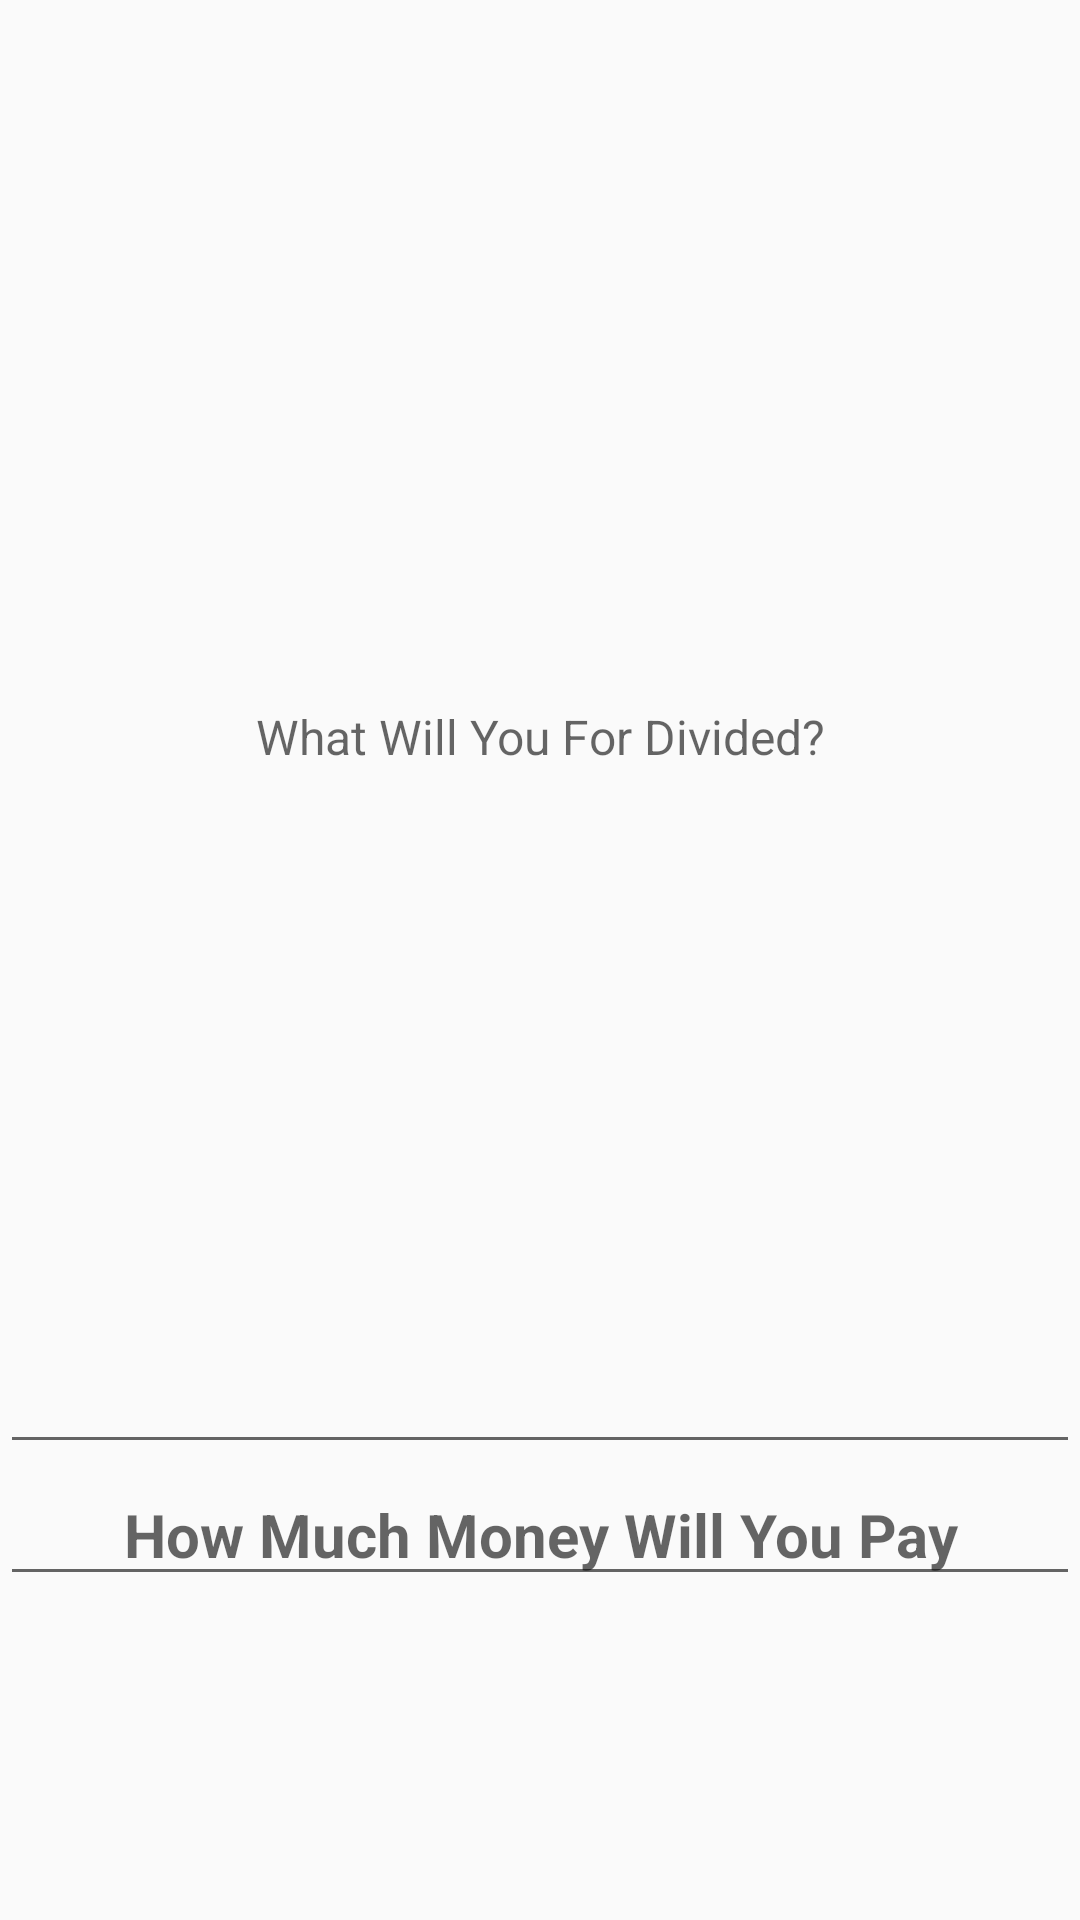

Write the Android layout XML for this screen, with the resource values it uses.
<!-- AndroidManifest.xml: application theme AppTheme -->
<!-- res/layout/borc_ekle_edittext.xml -->
<?xml version="1.0" encoding="utf-8"?>
<LinearLayout xmlns:android="http://schemas.android.com/apk/res/android"
    xmlns:app="http://schemas.android.com/apk/res-auto"
    android:layout_width="match_parent"
    android:layout_height="wrap_content"
    android:orientation="vertical"
    android:paddingBottom="20dp"
    android:weightSum="1">

    <EditText
        android:id="@+id/borc_mesaji"
        android:layout_width="match_parent"
        android:layout_height="60dp"
        android:ems="10"
        android:inputType="textMultiLine"
        android:maxLength="50"
        android:hint="@string/neicinparaayiracaksiniz"
        android:textSize="16dp"
        android:gravity="center"
        android:layout_weight="0.83" />

    <EditText
        android:id="@+id/borc_para"
        android:layout_width="match_parent"
        android:layout_height="wrap_content"
        android:ems="10"
        android:inputType="number"
        android:maxLength="6"
        android:textSize="20dp"
        android:hint="@string/kacparaayiracaksiniz"
        android:textStyle="bold"
        android:gravity="center"/>
</LinearLayout>
<!-- resources referenced by this layout -->
<resources>
  <string name="kacparaayiracaksiniz">How Much Money Will You Pay</string>
  <string name="neicinparaayiracaksiniz">What Will You For Divided?</string>
  <style name="AppTheme" parent="Theme.AppCompat.Light.NoActionBar">
          
          <item name="colorPrimary">@color/colorPrimary</item>
          <item name="colorPrimaryDark">@color/colorPrimaryDark</item>
          <item name="colorAccent">@color/colorAccent</item>
  
          <item name="android:windowContentOverlay">@null</item>
          <item name="android:textColorPrimary">@color/colorPrimaryDark</item>
  
          
          <item name="android:windowContentTransitions">true</item>
          <item name="android:windowAllowEnterTransitionOverlap">true</item>
          <item name="android:windowAllowReturnTransitionOverlap">true</item>
          <item name="android:windowSharedElementEnterTransition">@android:transition/move</item>
          <item name="android:windowSharedElementExitTransition">@android:transition/move</item>
  
          <item name="windowActionBar">false</item>
          <item name="android:textAllCaps">false</item>
  
          <item name="android:navigationBarColor">@color/colorPrimaryDark</item>
  
      </style>
  <color name="colorPrimary">#1b8cc2</color>
  <color name="colorPrimaryDark">#1b8aa2</color>
  <color name="colorAccent">#1b8881</color>
</resources>
